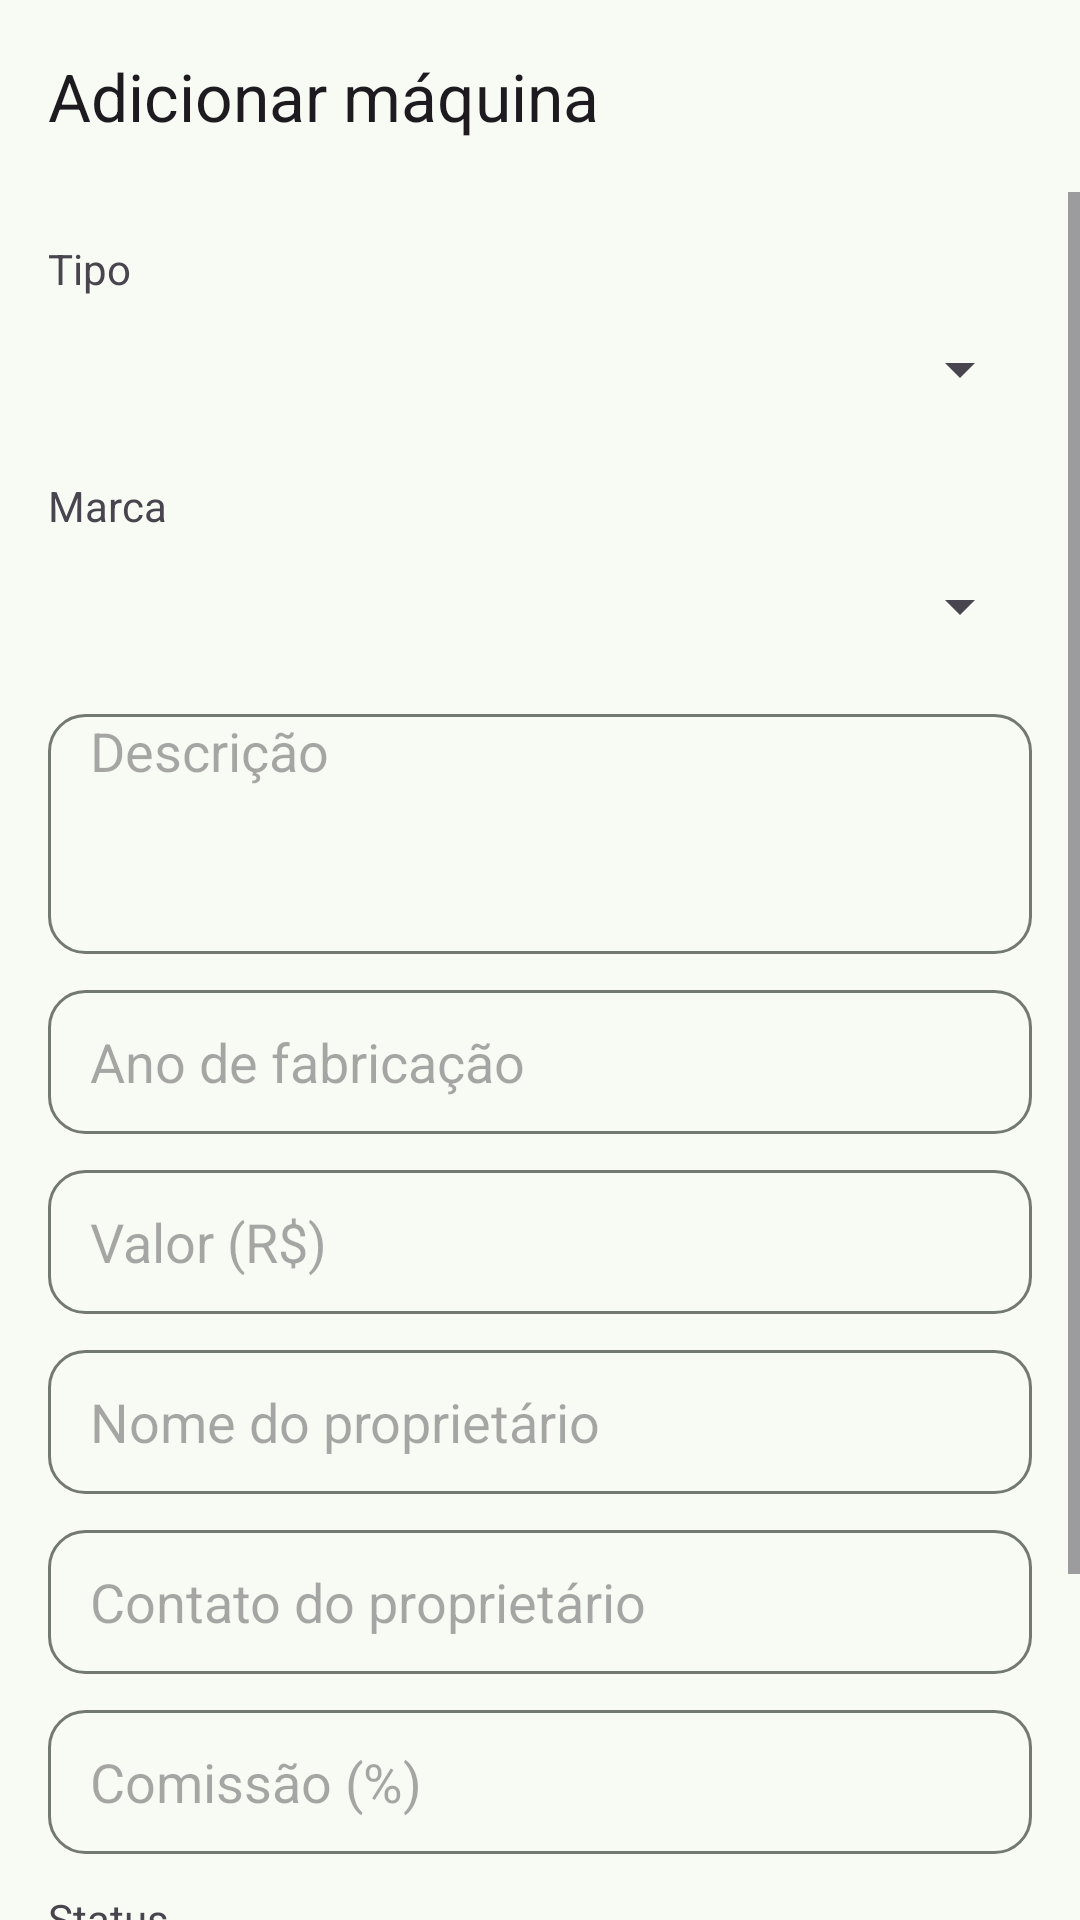

This screen was rendered from an Android layout file. Write that file and the resources it references.
<!-- AndroidManifest.xml: application theme Theme.InventarioMaquinas -->
<!-- res/layout/activity_maquina_form.xml -->
<?xml version="1.0" encoding="utf-8"?>
<LinearLayout xmlns:android="http://schemas.android.com/apk/res/android"
    xmlns:app="http://schemas.android.com/apk/res-auto"
    android:id="@+id/root"
    android:layout_width="match_parent"
    android:layout_height="match_parent"
    android:orientation="vertical">

    <androidx.appcompat.widget.Toolbar
        android:id="@+id/toolbar"
        android:layout_width="match_parent"
        android:layout_height="?attr/actionBarSize"
        android:background="?attr/colorSurface"
        android:elevation="2dp"
        app:title="@string/title_add_machine" />

    <ScrollView
        android:layout_width="match_parent"
        android:layout_height="0dp"
        android:layout_weight="1"
        android:fillViewport="true">

        <LinearLayout
            android:layout_width="match_parent"
            android:layout_height="wrap_content"
            android:orientation="vertical"
            android:padding="16dp">

            <TextView
                android:layout_width="match_parent"
                android:layout_height="wrap_content"
                android:labelFor="@id/spinnerTipo"
                android:text="@string/label_type" />

            <Spinner
                android:id="@+id/spinnerTipo"
                android:layout_width="match_parent"
                android:layout_height="wrap_content"
                android:minHeight="48dp"
                android:spinnerMode="dropdown" />

            <TextView
                android:layout_width="match_parent"
                android:layout_height="wrap_content"
                android:layout_marginTop="12dp"
                android:labelFor="@id/spinnerMarca"
                android:text="@string/label_brand" />

            <Spinner
                android:id="@+id/spinnerMarca"
                android:layout_width="match_parent"
                android:layout_height="wrap_content"
                android:minHeight="48dp"
                android:spinnerMode="dropdown" />

            <EditText
                android:background="@drawable/bg_input"
                android:paddingStart="14dp"
                android:paddingEnd="14dp"
                android:id="@+id/editDescricao"
                android:layout_width="match_parent"
                android:layout_height="wrap_content"
                android:layout_marginTop="12dp"
                android:gravity="top"
                android:hint="@string/label_description"
                android:inputType="textCapSentences|textMultiLine"
                android:minHeight="80dp" />

            <EditText
                android:background="@drawable/bg_input"
                android:paddingStart="14dp"
                android:paddingEnd="14dp"
                android:id="@+id/editAnoFabricacao"
                android:layout_width="match_parent"
                android:layout_height="wrap_content"
                android:layout_marginTop="12dp"
                android:hint="@string/label_year"
                android:inputType="number"
                android:maxLength="4"
                android:minHeight="48dp" />

            <EditText
                android:background="@drawable/bg_input"
                android:paddingStart="14dp"
                android:paddingEnd="14dp"
                android:id="@+id/editValor"
                android:layout_width="match_parent"
                android:layout_height="wrap_content"
                android:layout_marginTop="12dp"
                android:hint="@string/label_value"
                android:inputType="numberDecimal"
                android:minHeight="48dp" />

            <EditText
                android:background="@drawable/bg_input"
                android:paddingStart="14dp"
                android:paddingEnd="14dp"
                android:id="@+id/editNomeProprietario"
                android:layout_width="match_parent"
                android:layout_height="wrap_content"
                android:layout_marginTop="12dp"
                android:hint="@string/label_owner_name"
                android:inputType="textCapWords"
                android:minHeight="48dp" />

            <EditText
                android:background="@drawable/bg_input"
                android:paddingStart="14dp"
                android:paddingEnd="14dp"
                android:id="@+id/editContatoProprietario"
                android:layout_width="match_parent"
                android:layout_height="wrap_content"
                android:layout_marginTop="12dp"
                android:hint="@string/label_owner_contact"
                android:inputType="text"
                android:minHeight="48dp" />

            <EditText
                android:background="@drawable/bg_input"
                android:paddingStart="14dp"
                android:paddingEnd="14dp"
                android:id="@+id/editPercentualComissao"
                android:layout_width="match_parent"
                android:layout_height="wrap_content"
                android:layout_marginTop="12dp"
                android:hint="@string/label_commission"
                android:inputType="numberDecimal"
                android:minHeight="48dp" />

            <TextView
                android:layout_width="match_parent"
                android:layout_height="wrap_content"
                android:layout_marginTop="12dp"
                android:labelFor="@id/spinnerStatus"
                android:text="@string/label_status" />

            <Spinner
                android:id="@+id/spinnerStatus"
                android:layout_width="match_parent"
                android:layout_height="wrap_content"
                android:minHeight="48dp"
                android:spinnerMode="dropdown" />

            <TextView
                android:layout_width="match_parent"
                android:layout_height="wrap_content"
                android:layout_marginTop="16dp"
                android:text="@string/label_inclusion_date" />

            <TextView
                android:id="@+id/textDataInclusao"
                android:layout_width="match_parent"
                android:layout_height="wrap_content"
                android:layout_marginTop="4dp"
                android:minHeight="32dp"
                android:textIsSelectable="true" />

        </LinearLayout>

    </ScrollView>

</LinearLayout>
<!-- resources referenced by this layout -->
<resources>
  <!-- drawable bg_input (drawable) -->
  <?xml version="1.0" encoding="utf-8"?>
  <shape xmlns:android="http://schemas.android.com/apk/res/android"
      android:shape="rectangle">
      <corners android:radius="12dp" />
      <stroke
          android:width="1dp"
          android:color="?attr/colorOutline" />
      <solid android:color="@android:color/transparent" />
  </shape>
  <string name="label_brand">Marca</string>
  <string name="label_commission">Comissão (%)</string>
  <string name="label_description">Descrição</string>
  <string name="label_inclusion_date">Data de inclusão</string>
  <string name="label_owner_contact">Contato do proprietário</string>
  <string name="label_owner_name">Nome do proprietário</string>
  <string name="label_status">Status</string>
  <string name="label_type">Tipo</string>
  <string name="label_value">Valor (R$)</string>
  <string name="label_year">Ano de fabricação</string>
  <string name="title_add_machine">Adicionar máquina</string>
  <style name="Theme.InventarioMaquinas" parent="Base.Theme.InventarioMaquinas" />
  <style name="Base.Theme.InventarioMaquinas" parent="Theme.Material3.DayNight.NoActionBar">
          <item name="colorPrimary">@color/brand_primary</item>
          <item name="colorOnPrimary">@color/brand_on_primary</item>
          <item name="colorPrimaryContainer">@color/brand_primary_container</item>
          <item name="colorOnPrimaryContainer">@color/brand_on_primary_container</item>
          <item name="colorSecondary">@color/brand_secondary</item>
          <item name="colorOnSecondary">@color/brand_on_secondary</item>
          <item name="colorSecondaryContainer">@color/brand_secondary_container</item>
          <item name="colorOnSecondaryContainer">@color/brand_on_secondary_container</item>
          <item name="colorSurface">@color/brand_surface</item>
          <item name="colorOnSurface">@color/brand_on_surface</item>
          <item name="colorSurfaceVariant">@color/brand_surface_variant</item>
          <item name="colorOnSurfaceVariant">@color/brand_on_surface_variant</item>
          <item name="colorOutline">@color/brand_outline</item>
          <item name="colorOutlineVariant">@color/brand_outline_variant</item>
          <item name="android:colorBackground">@color/brand_surface</item>
          <item name="colorOnBackground">@color/brand_on_surface</item>
      </style>
  <color name="brand_primary">#2F6B3A</color>
  <color name="brand_on_primary">#FFFFFF</color>
  <color name="brand_primary_container">#B7F2B8</color>
  <color name="brand_on_primary_container">#00210A</color>
  <color name="brand_secondary">#52634F</color>
  <color name="brand_on_secondary">#FFFFFF</color>
  <color name="brand_secondary_container">#D5E8CF</color>
  <color name="brand_on_secondary_container">#10200F</color>
  <color name="brand_surface">#F8FAF4</color>
  <color name="brand_on_surface">#191C19</color>
  <color name="brand_surface_variant">#DDE5DA</color>
  <color name="brand_on_surface_variant">#414941</color>
  <color name="brand_outline">#717971</color>
  <color name="brand_outline_variant">#C1C9BF</color>
</resources>
